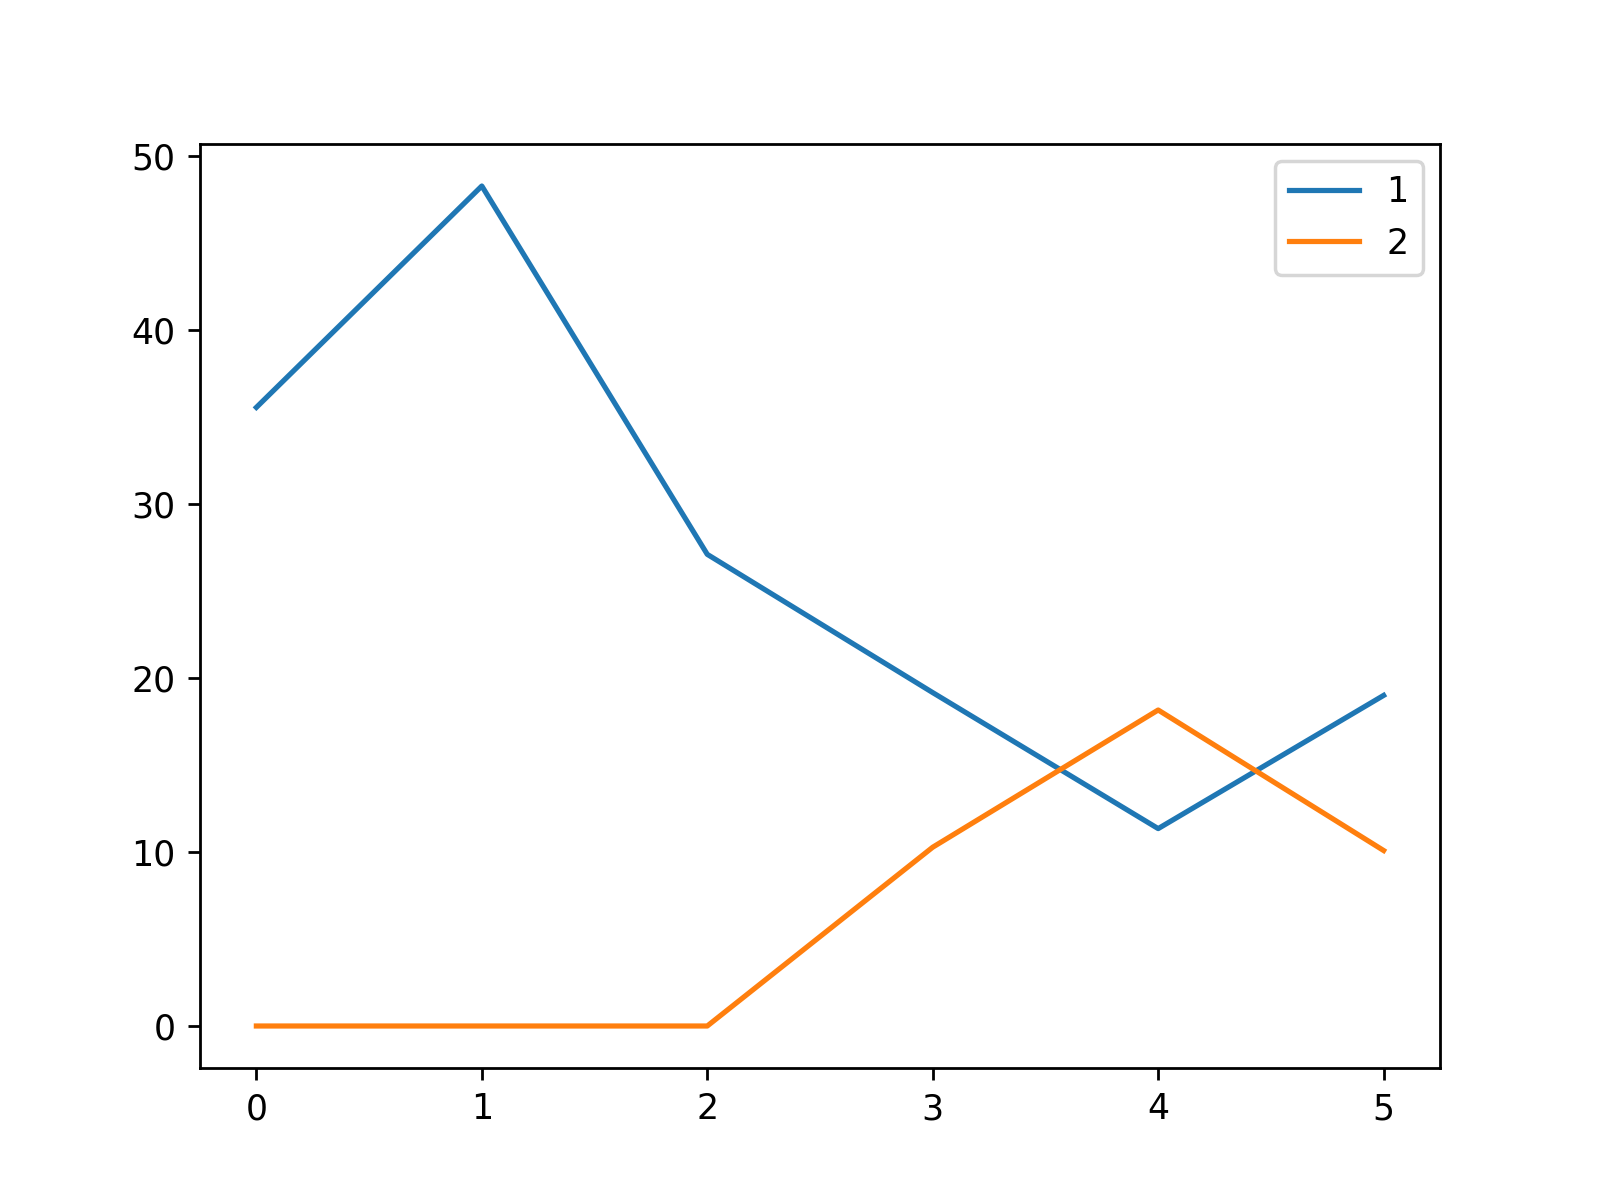

The table this chart was drawn from, first rows:
, 1, 2
0, 35.57, 0.0
1, 48.3, 0.0
2, 27.12, 0.0
3, 19.17, 10.28
4, 11.35, 18.17
5, 19.01, 10.09
